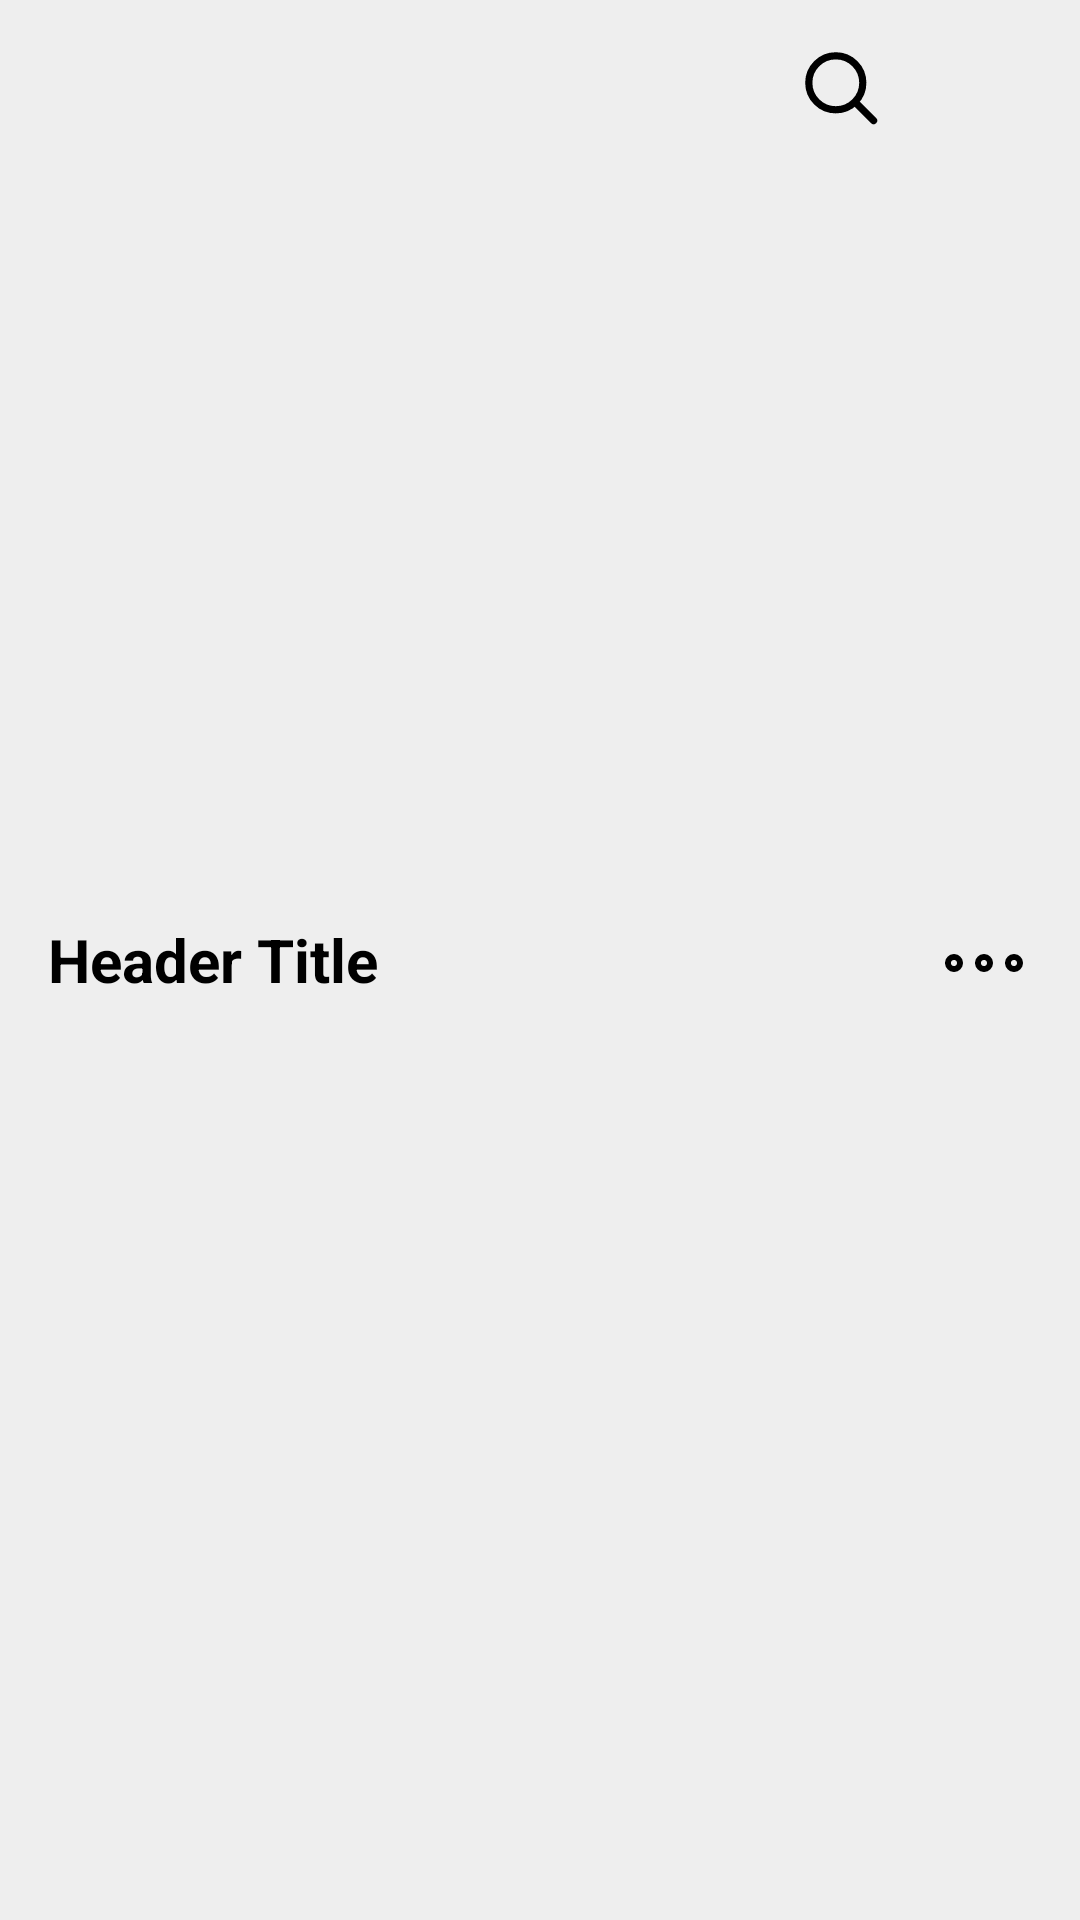

The Android layout XML behind this screen, and the referenced resources:
<!-- AndroidManifest.xml: application theme Theme.Adulting101 -->
<!-- res/layout/header_layout.xml -->
<?xml version="1.0" encoding="utf-8"?>
<RelativeLayout xmlns:android="http://schemas.android.com/apk/res/android"
    android:layout_width="match_parent"
    android:layout_height="56dp"
    android:background="#EEEEEE">

    
    <TextView
        android:id="@+id/header_title"
        android:layout_width="wrap_content"
        android:layout_height="wrap_content"
        android:layout_centerVertical="true"
        android:layout_alignParentStart="true"
        android:layout_marginStart="16dp"
        android:text="Header Title"
        android:textSize="20sp"
        android:textStyle="bold"
        android:textColor="#000"/>

    

    <ImageView
        android:id="@+id/icon_one"
        android:layout_width="wrap_content"
        android:layout_height="wrap_content"
        android:layout_marginEnd="16dp"
        android:layout_marginRight="13dp"
        android:layout_marginTop="15dp"
        android:layout_toLeftOf="@+id/icon_two"
        android:src="@drawable/search" />

    <ImageView
        android:id="@+id/icon_two"
        android:layout_width="wrap_content"
        android:layout_height="wrap_content"
        android:src="@drawable/dot"
        android:layout_alignParentEnd="true"
        android:layout_centerVertical="true"
        android:layout_marginEnd="18dp"/>

</RelativeLayout>
<!-- resources referenced by this layout -->
<resources>
  <!-- drawable dot (drawable) -->
  <vector xmlns:android="http://schemas.android.com/apk/res/android"
      android:width="30dp"
      android:height="30dp"
      android:viewportWidth="30"
      android:viewportHeight="30">
    <path
        android:pathData="M16,16m-2,0a2,2 0,1 1,4 0a2,2 0,1 1,-4 0"
        android:strokeLineJoin="round"
        android:strokeWidth="2"
        android:fillColor="#00000000"
        android:strokeColor="#000000"
        android:strokeLineCap="round"/>
    <path
        android:pathData="M6,16m-2,0a2,2 0,1 1,4 0a2,2 0,1 1,-4 0"
        android:strokeLineJoin="round"
        android:strokeWidth="2"
        android:fillColor="#00000000"
        android:strokeColor="#000000"
        android:strokeLineCap="round"/>
    <path
        android:pathData="M26,16m-2,0a2,2 0,1 1,4 0a2,2 0,1 1,-4 0"
        android:strokeLineJoin="round"
        android:strokeWidth="2"
        android:fillColor="#00000000"
        android:strokeColor="#000000"
        android:strokeLineCap="round"/>
  </vector>
  <!-- drawable search (drawable) -->
  <vector xmlns:android="http://schemas.android.com/apk/res/android"
      android:width="30dp"
      android:height="30dp"
      android:viewportWidth="25"
      android:viewportHeight="25">
    <path
        android:pathData="M15.795,15.811L21,21M18,10.5C18,14.642 14.642,18 10.5,18C6.358,18 3,14.642 3,10.5C3,6.358 6.358,3 10.5,3C14.642,3 18,6.358 18,10.5Z"
        android:strokeLineJoin="round"
        android:strokeWidth="2"
        android:fillColor="#00000000"
        android:strokeColor="#000000"
        android:strokeLineCap="round"/>
  </vector>
  <style name="Theme.Adulting101" parent="Base.Theme.Adulting101" />
  <style name="Base.Theme.Adulting101" parent="Theme.Material3.DayNight.NoActionBar">
          
          
      </style>
</resources>
